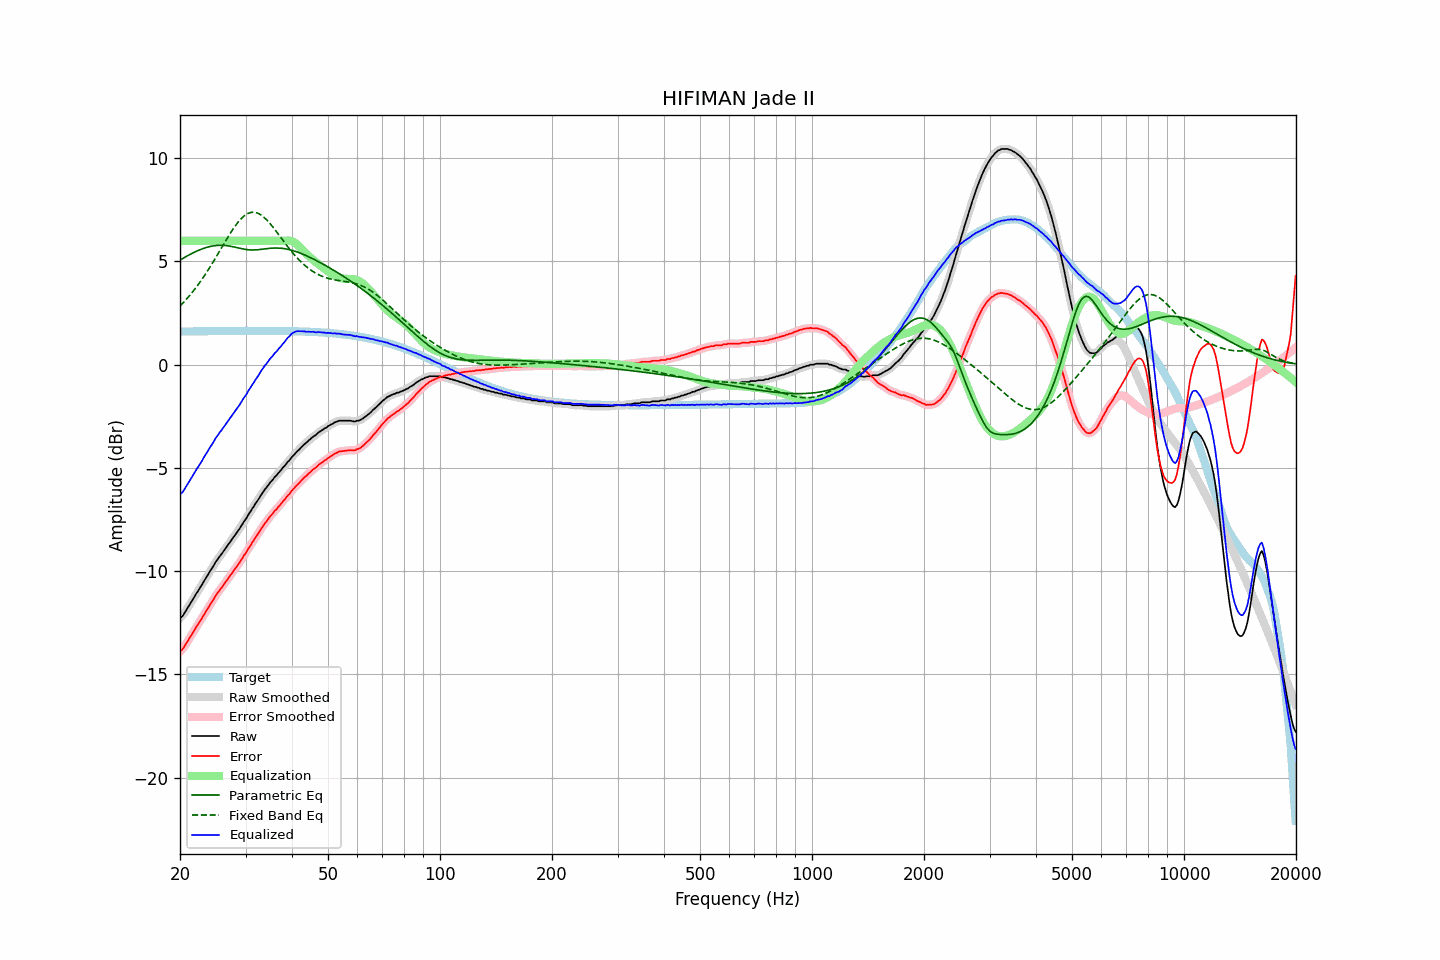

Source data for this figure (header and first rows):
frequency, raw, error, smoothed, error_smoothed, equalization, parametric_eq, fixed_band_eq, equalized_raw, equalized_smoothed, target
20.00, -12.26, -13.87, -12.28, -13.89, 6.00, 5.07, 2.84, -6.26, -6.28, 1.61
20.20, -12.22, -13.83, -12.20, -13.81, 6.00, 5.11, 2.92, -6.22, -6.20, 1.61
20.40, -12.13, -13.74, -12.11, -13.72, 6.00, 5.16, 3.00, -6.13, -6.11, 1.61
20.61, -12.00, -13.61, -12.00, -13.61, 6.00, 5.20, 3.09, -6.00, -6.00, 1.61
20.81, -11.87, -13.48, -11.88, -13.49, 6.00, 5.25, 3.17, -5.87, -5.88, 1.61
21.02, -11.74, -13.35, -11.75, -13.36, 6.00, 5.29, 3.26, -5.74, -5.75, 1.61
21.23, -11.63, -13.24, -11.62, -13.23, 6.00, 5.33, 3.35, -5.63, -5.62, 1.61
21.44, -11.49, -13.10, -11.49, -13.11, 6.00, 5.37, 3.45, -5.49, -5.49, 1.61
21.66, -11.36, -12.98, -11.36, -12.98, 6.00, 5.41, 3.54, -5.36, -5.36, 1.62
21.87, -11.24, -12.85, -11.23, -12.85, 6.00, 5.45, 3.64, -5.24, -5.23, 1.62
22.09, -11.10, -12.72, -11.11, -12.73, 6.00, 5.49, 3.74, -5.10, -5.11, 1.62
22.31, -10.99, -12.61, -10.98, -12.60, 6.00, 5.52, 3.85, -4.99, -4.98, 1.62
22.54, -10.86, -12.48, -10.86, -12.48, 6.00, 5.56, 3.95, -4.86, -4.86, 1.62
22.76, -10.73, -12.35, -10.73, -12.35, 6.00, 5.59, 4.06, -4.73, -4.73, 1.62
22.99, -10.61, -12.23, -10.60, -12.23, 6.00, 5.62, 4.18, -4.61, -4.60, 1.62
23.22, -10.47, -12.09, -10.48, -12.10, 6.00, 5.64, 4.29, -4.47, -4.48, 1.62
23.45, -10.35, -11.97, -10.35, -11.97, 6.00, 5.67, 4.41, -4.35, -4.35, 1.62
23.69, -10.22, -11.85, -10.22, -11.84, 6.00, 5.69, 4.53, -4.22, -4.22, 1.62
23.92, -10.09, -11.71, -10.09, -11.72, 6.00, 5.71, 4.65, -4.09, -4.09, 1.63
24.16, -9.96, -11.59, -9.97, -11.59, 6.00, 5.73, 4.77, -3.96, -3.97, 1.63
24.40, -9.85, -11.48, -9.84, -11.47, 6.00, 5.75, 4.90, -3.85, -3.84, 1.63
24.65, -9.72, -11.35, -9.71, -11.34, 6.00, 5.76, 5.03, -3.72, -3.71, 1.63
24.89, -9.58, -11.21, -9.59, -11.22, 6.00, 5.77, 5.16, -3.58, -3.59, 1.63
25.14, -9.47, -11.10, -9.47, -11.10, 6.00, 5.78, 5.29, -3.47, -3.47, 1.63
25.39, -9.36, -10.99, -9.36, -10.99, 6.00, 5.78, 5.42, -3.36, -3.36, 1.63
25.65, -9.25, -10.88, -9.25, -10.89, 6.00, 5.78, 5.55, -3.25, -3.25, 1.63
25.91, -9.15, -10.78, -9.15, -10.78, 6.00, 5.78, 5.68, -3.15, -3.15, 1.63
26.16, -9.04, -10.67, -9.04, -10.67, 6.00, 5.78, 5.82, -3.04, -3.04, 1.63
26.43, -8.93, -10.57, -8.93, -10.57, 6.00, 5.78, 5.95, -2.93, -2.93, 1.63
26.69, -8.82, -10.46, -8.82, -10.46, 6.00, 5.77, 6.08, -2.82, -2.82, 1.64
26.96, -8.71, -10.35, -8.71, -10.35, 6.00, 5.76, 6.21, -2.71, -2.71, 1.64
27.23, -8.60, -10.24, -8.60, -10.24, 6.00, 5.74, 6.33, -2.60, -2.60, 1.64
27.50, -8.49, -10.13, -8.49, -10.13, 6.00, 5.73, 6.45, -2.49, -2.49, 1.64
27.77, -8.38, -10.02, -8.38, -10.02, 6.00, 5.71, 6.57, -2.38, -2.38, 1.64
28.05, -8.27, -9.91, -8.27, -9.91, 6.00, 5.70, 6.68, -2.27, -2.27, 1.64
28.33, -8.17, -9.81, -8.17, -9.81, 6.00, 5.68, 6.79, -2.17, -2.17, 1.64
28.62, -8.06, -9.70, -8.06, -9.70, 6.00, 5.66, 6.89, -2.06, -2.06, 1.64
28.90, -7.95, -9.59, -7.94, -9.58, 6.00, 5.64, 6.99, -1.95, -1.94, 1.64
29.19, -7.82, -9.46, -7.82, -9.46, 6.00, 5.63, 7.07, -1.82, -1.82, 1.64
29.48, -7.69, -9.33, -7.70, -9.34, 6.00, 5.61, 7.15, -1.69, -1.70, 1.64
29.78, -7.57, -9.21, -7.58, -9.22, 6.00, 5.60, 7.21, -1.57, -1.58, 1.64
30.08, -7.47, -9.11, -7.46, -9.10, 6.00, 5.58, 7.27, -1.47, -1.46, 1.64
30.38, -7.33, -8.97, -7.34, -8.98, 6.00, 5.57, 7.32, -1.33, -1.34, 1.64
30.68, -7.20, -8.84, -7.21, -8.85, 6.00, 5.56, 7.35, -1.20, -1.21, 1.64
30.99, -7.09, -8.73, -7.08, -8.73, 6.00, 5.56, 7.37, -1.09, -1.08, 1.64
31.30, -6.96, -8.60, -6.97, -8.61, 6.00, 5.56, 7.38, -0.96, -0.97, 1.64
31.61, -6.85, -8.49, -6.85, -8.49, 6.00, 5.56, 7.38, -0.85, -0.85, 1.64
31.93, -6.72, -8.37, -6.73, -8.37, 6.00, 5.56, 7.37, -0.72, -0.73, 1.64
32.24, -6.61, -8.25, -6.61, -8.25, 6.00, 5.57, 7.35, -0.61, -0.61, 1.64
32.57, -6.50, -8.14, -6.49, -8.13, 6.00, 5.57, 7.32, -0.50, -0.49, 1.64
32.89, -6.36, -8.00, -6.37, -8.01, 6.00, 5.58, 7.27, -0.36, -0.37, 1.64
33.22, -6.24, -7.88, -6.24, -7.89, 6.00, 5.59, 7.22, -0.24, -0.24, 1.64
33.55, -6.13, -7.77, -6.13, -7.77, 6.00, 5.60, 7.16, -0.13, -0.13, 1.64
33.89, -6.02, -7.66, -6.03, -7.67, 6.00, 5.61, 7.09, -0.02, -0.03, 1.64
34.23, -5.93, -7.57, -5.92, -7.56, 6.00, 5.62, 7.01, 0.07, 0.08, 1.64
34.57, -5.82, -7.46, -5.82, -7.46, 6.00, 5.63, 6.93, 0.18, 0.18, 1.64
34.92, -5.71, -7.35, -5.72, -7.36, 6.00, 5.64, 6.84, 0.29, 0.28, 1.64
35.27, -5.63, -7.27, -5.62, -7.26, 6.00, 5.65, 6.75, 0.37, 0.38, 1.64
35.62, -5.54, -7.18, -5.53, -7.17, 6.00, 5.65, 6.65, 0.46, 0.47, 1.64
35.97, -5.43, -7.07, -5.45, -7.08, 6.00, 5.65, 6.55, 0.57, 0.55, 1.64
... 635 more rows
